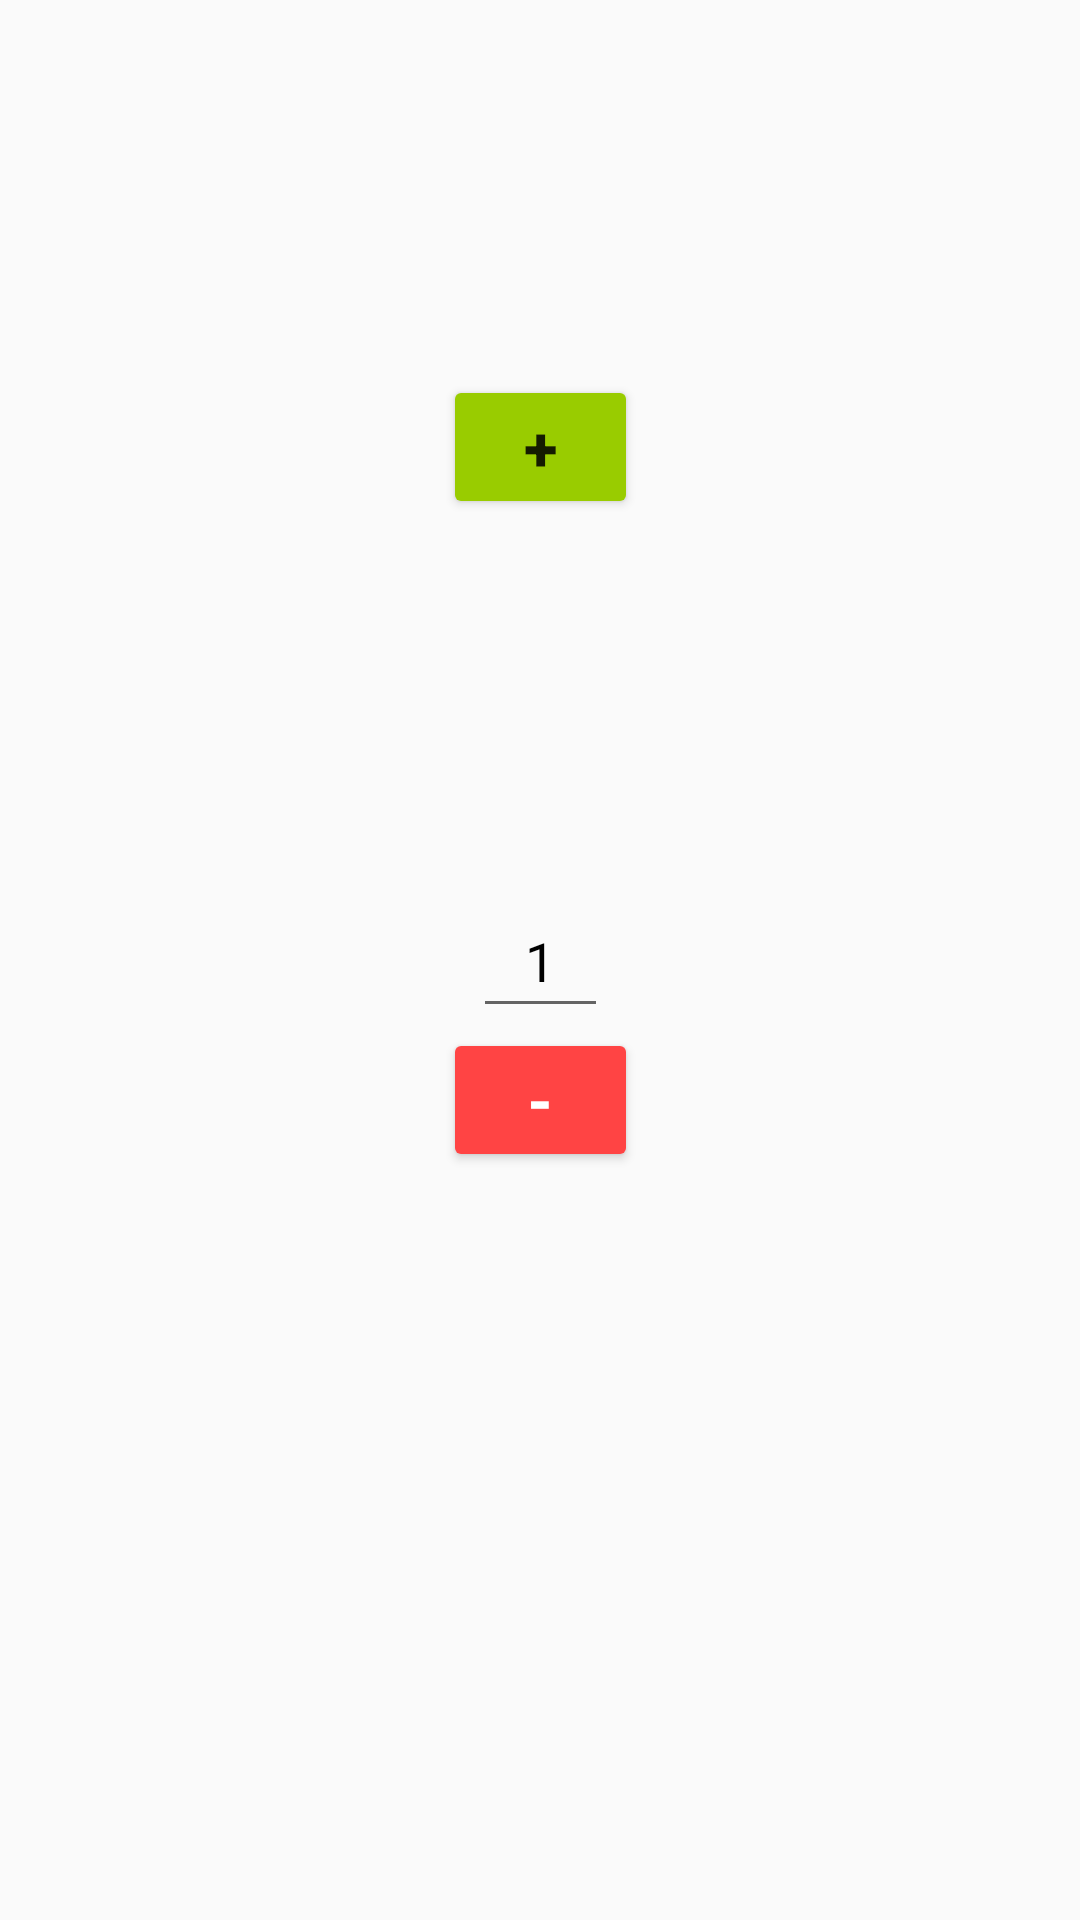

The Android layout XML behind this screen, and the referenced resources:
<!-- AndroidManifest.xml: application theme Theme.scoutBuilder -->
<!-- res/layout/ui_dual_number_picker.xml -->
<?xml version="1.0" encoding="utf-8"?>
<androidx.constraintlayout.widget.ConstraintLayout xmlns:android="http://schemas.android.com/apk/res/android"
    xmlns:app="http://schemas.android.com/apk/res-auto"
    xmlns:tools="http://schemas.android.com/tools"
    android:layout_width="wrap_content"
    android:layout_height="wrap_content">

    <Button
        android:id="@+id/decrement"
        android:layout_width="65dp"
        android:layout_height="wrap_content"
        android:layout_marginStart="8dp"
        android:layout_marginEnd="8dp"
        android:backgroundTint="@android:color/holo_red_light"
        android:text="@string/minus"
        android:textColor="@color/white"
        android:textStyle="bold"
        app:autoSizeTextType="uniform"
        app:layout_constraintEnd_toEndOf="parent"
        app:layout_constraintStart_toStartOf="parent"
        app:layout_constraintTop_toBottomOf="@+id/display" />

    <EditText
        android:id="@+id/display"
        android:layout_width="45dp"
        android:layout_height="45dp"
        android:gravity="center"
        android:inputType="number"
        android:padding="8dp"
        android:text="@string/one"
        android:textColor="@color/picker_text_color"
        app:autoSizeTextType="uniform"
        app:layout_constraintBottom_toBottomOf="parent"
        app:layout_constraintEnd_toEndOf="parent"
        app:layout_constraintStart_toStartOf="parent"
        app:layout_constraintTop_toTopOf="parent"
        tools:ignore="Autofill,LabelFor,TouchTargetSizeCheck" />

    <Button
        android:id="@+id/increment"
        android:layout_width="65dp"
        android:layout_height="wrap_content"
        android:layout_marginStart="8dp"
        android:layout_marginEnd="8dp"
        android:backgroundTint="@android:color/holo_green_light"
        android:text="@string/plus"
        android:textStyle="bold"
        app:autoSizeTextType="uniform"
        app:layout_constraintBottom_toTopOf="@+id/display"
        app:layout_constraintEnd_toEndOf="parent"
        app:layout_constraintStart_toStartOf="parent"
        app:layout_constraintTop_toTopOf="parent" />

</androidx.constraintlayout.widget.ConstraintLayout>
<!-- resources referenced by this layout -->
<resources>
  <color name="picker_text_color">@color/black</color>
  <color name="white">#FFFFFFFF</color>
  <string name="minus">-</string>
  <string name="one">1</string>
  <string name="plus">+</string>
  <style name="Theme.scoutBuilder" parent="Theme.MaterialComponents.DayNight.DarkActionBar.Bridge">
          
          <item name="colorPrimary">@color/purple_500</item>
          <item name="colorPrimaryVariant">@color/purple_700</item>
          <item name="colorOnPrimary">@color/white</item>
          
          <item name="colorSecondary">@color/teal_200</item>
          <item name="colorSecondaryVariant">@color/teal_700</item>
          <item name="colorOnSecondary">@color/black</item>
          
          <item name="android:statusBarColor">?attr/colorPrimaryVariant</item>
          
          <item name="textInputStyle">@style/Widget.MaterialComponents.TextInputLayout.OutlinedBox</item>
          
          <item name="colorAccent">@color/accent_color</item>
          <item name="colorSwitchThumbNormal">@color/colorLightGray</item>
  
          <item name="android:actionBarStyle">@style/Theme.ActionBar</item>
          <item name="android:actionMenuTextColor">@color/white</item>
      </style>
  <color name="black">#FF000000</color>
  <color name="purple_500">#FF6200EE</color>
  <color name="purple_700">#FF3700B3</color>
  <color name="teal_200">#FF03DAC5</color>
  <color name="teal_700">#FF018786</color>
  <color name="accent_color">@color/green_900</color>
  <style name="Theme.ActionBar" parent="Theme.scoutBuilder">
          <item name="android:titleTextStyle">@style/Theme.ActionBar.Text</item>
      </style>
  <color name="green_900">#0d5302</color>
  <style name="Theme.ActionBar.Text" parent="@android:style/TextAppearance">
          <item name="android:textColor">@color/white</item>
      </style>
</resources>
